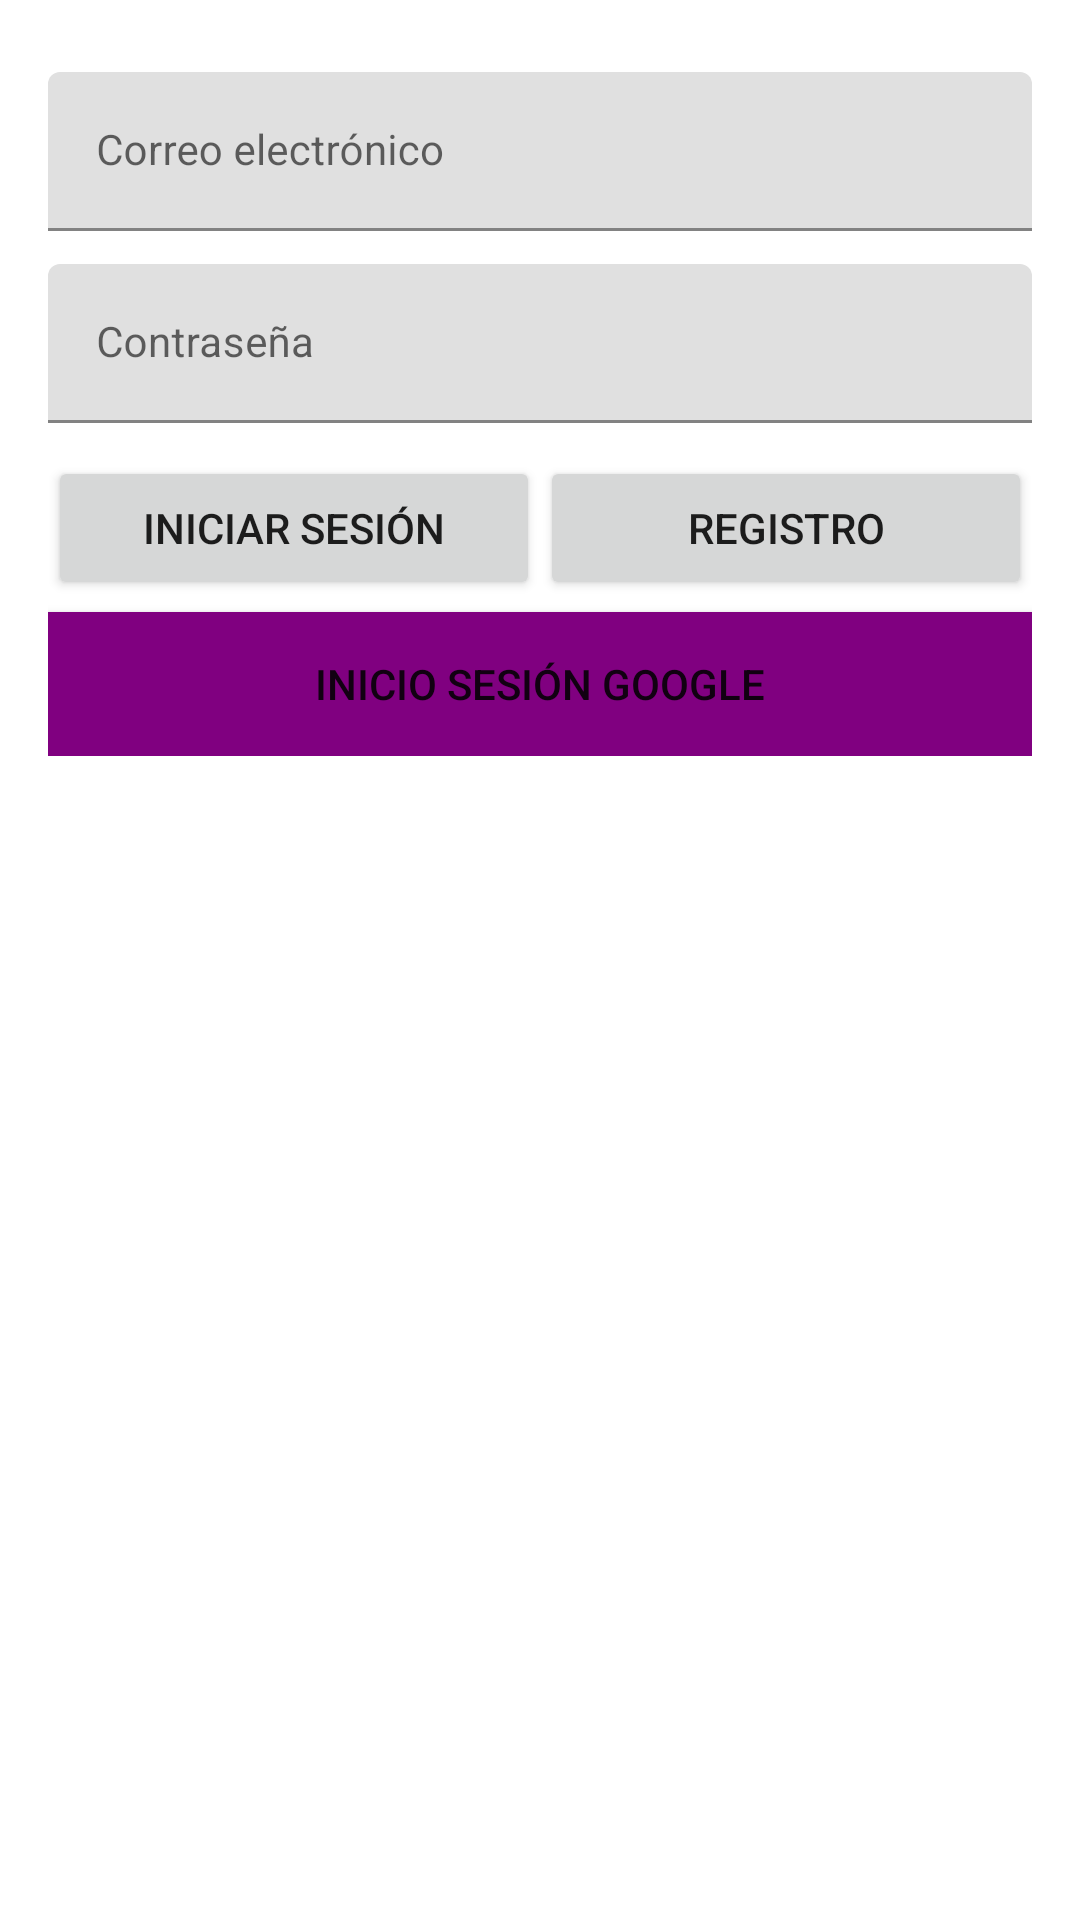

The Android layout XML behind this screen, and the referenced resources:
<!-- AndroidManifest.xml: application theme Theme.AppTuMascotaIdealZ1603 -->
<!-- res/layout/activity_login.xml -->
<?xml version="1.0" encoding="utf-8"?>
<ScrollView xmlns:android="http://schemas.android.com/apk/res/android"
    xmlns:app="http://schemas.android.com/apk/res-auto"
    android:id="@+id/contenedor"
    android:layout_width="match_parent"
    android:layout_height="match_parent">
    <androidx.constraintlayout.widget.ConstraintLayout
        android:layout_width="match_parent"
        android:layout_height="match_parent"
        android:layout_margin="16dp">
        <com.google.android.material.textfield.TextInputLayout
            android:id="@+id/til_correo"
            android:layout_width="match_parent"
            android:layout_height="wrap_content"
            android:layout_marginTop="8dp"
            android:minHeight="?android:attr/actionBarSize"
            android:transitionGroup="true"
            app:layout_constraintLeft_toLeftOf="parent"
            app:layout_constraintTop_toTopOf="parent">
            <EditText
                android:id="@+id/correo"
                android:layout_width="match_parent"
                android:layout_height="wrap_content"
                android:hint="Correo electrónico"
                android:imeOptions="actionNext"
                android:inputType="textEmailAddress"
                android:textSize="14dp" />
        </com.google.android.material.textfield.TextInputLayout>
        <com.google.android.material.textfield.TextInputLayout
            android:id="@+id/til_contraseña"
            android:layout_width="match_parent"
            android:layout_height="wrap_content"
            android:layout_marginTop="8dp"
            android:minHeight="?android:attr/actionBarSize"
            android:transitionGroup="true"
            app:layout_constraintLeft_toLeftOf="parent"
            app:layout_constraintTop_toBottomOf="@+id/til_correo">
            <EditText
                android:id="@+id/contraseña"
                android:layout_width="match_parent"
                android:layout_height="wrap_content"
                android:hint="Contraseña"
                android:imeOptions="actionDone"
                android:inputType="textPassword"
                android:textSize="14dp" />
        </com.google.android.material.textfield.TextInputLayout>
        <Button
            android:id="@+id/inicio_sesión"
            android:layout_width="0dp"
            android:layout_height="wrap_content"
            android:layout_marginTop="8dp"
            android:onClick="inicioSesionCorreo"
            android:text="Iniciar Sesión"
            app:layout_constraintLeft_toLeftOf="parent"
            app:layout_constraintRight_toLeftOf="@+id/registro"
            app:layout_constraintTop_toBottomOf="@id/til_contraseña" />
        <Button
            android:id="@+id/registro"
            android:layout_width="0dp"
            android:layout_height="wrap_content"
            android:onClick="registroCorreo"
            android:text="Registro"
            app:layout_constraintLeft_toRightOf="@+id/inicio_sesión"
            app:layout_constraintRight_toRightOf="parent"
            app:layout_constraintTop_toTopOf="@+id/inicio_sesión" />
        <Button android:id="@+id/button2"
            android:layout_width="0dp"
            android:layout_height="wrap_content"
            android:layout_marginTop="4dp"
            android:onClick="autentificarGoogle"
            android:text="Inicio Sesión Google"
            android:gravity="center"
            android:background="#800080"
            android:drawableStart="@drawable/googleg_standard_color_18"
            android:drawableLeft="@drawable/googleg_standard_color_18"
            app:layout_constraintLeft_toLeftOf="parent"
            app:layout_constraintRight_toRightOf="parent"
            app:layout_constraintTop_toBottomOf="@+id/registro"/>
    </androidx.constraintlayout.widget.ConstraintLayout>
</ScrollView>
<!-- resources referenced by this layout -->
<resources>
  <style name="Theme.AppTuMascotaIdealZ1603" parent="Theme.MaterialComponents.DayNight.DarkActionBar">
          
          <item name="colorPrimary">@color/purple_500</item>
          <item name="colorPrimaryVariant">@color/purple_700</item>
          <item name="colorOnPrimary">@color/white</item>
          
          <item name="colorSecondary">@color/teal_200</item>
          <item name="colorSecondaryVariant">@color/teal_700</item>
          <item name="colorOnSecondary">@color/black</item>
          
          <item name="android:statusBarColor">?attr/colorPrimaryVariant</item>
          
      </style>
  <!-- not gathered from this repository: default colours our renderer supplied (Android Studio template values) -->
  <color name="purple_500">#FF6200EE</color>
  <color name="purple_700">#FF3700B3</color>
  <color name="teal_200">#FF03DAC5</color>
  <color name="teal_700">#FF018786</color>
  <color name="black">#FF000000</color>
  <color name="white">#FFFFFFFF</color>
</resources>
